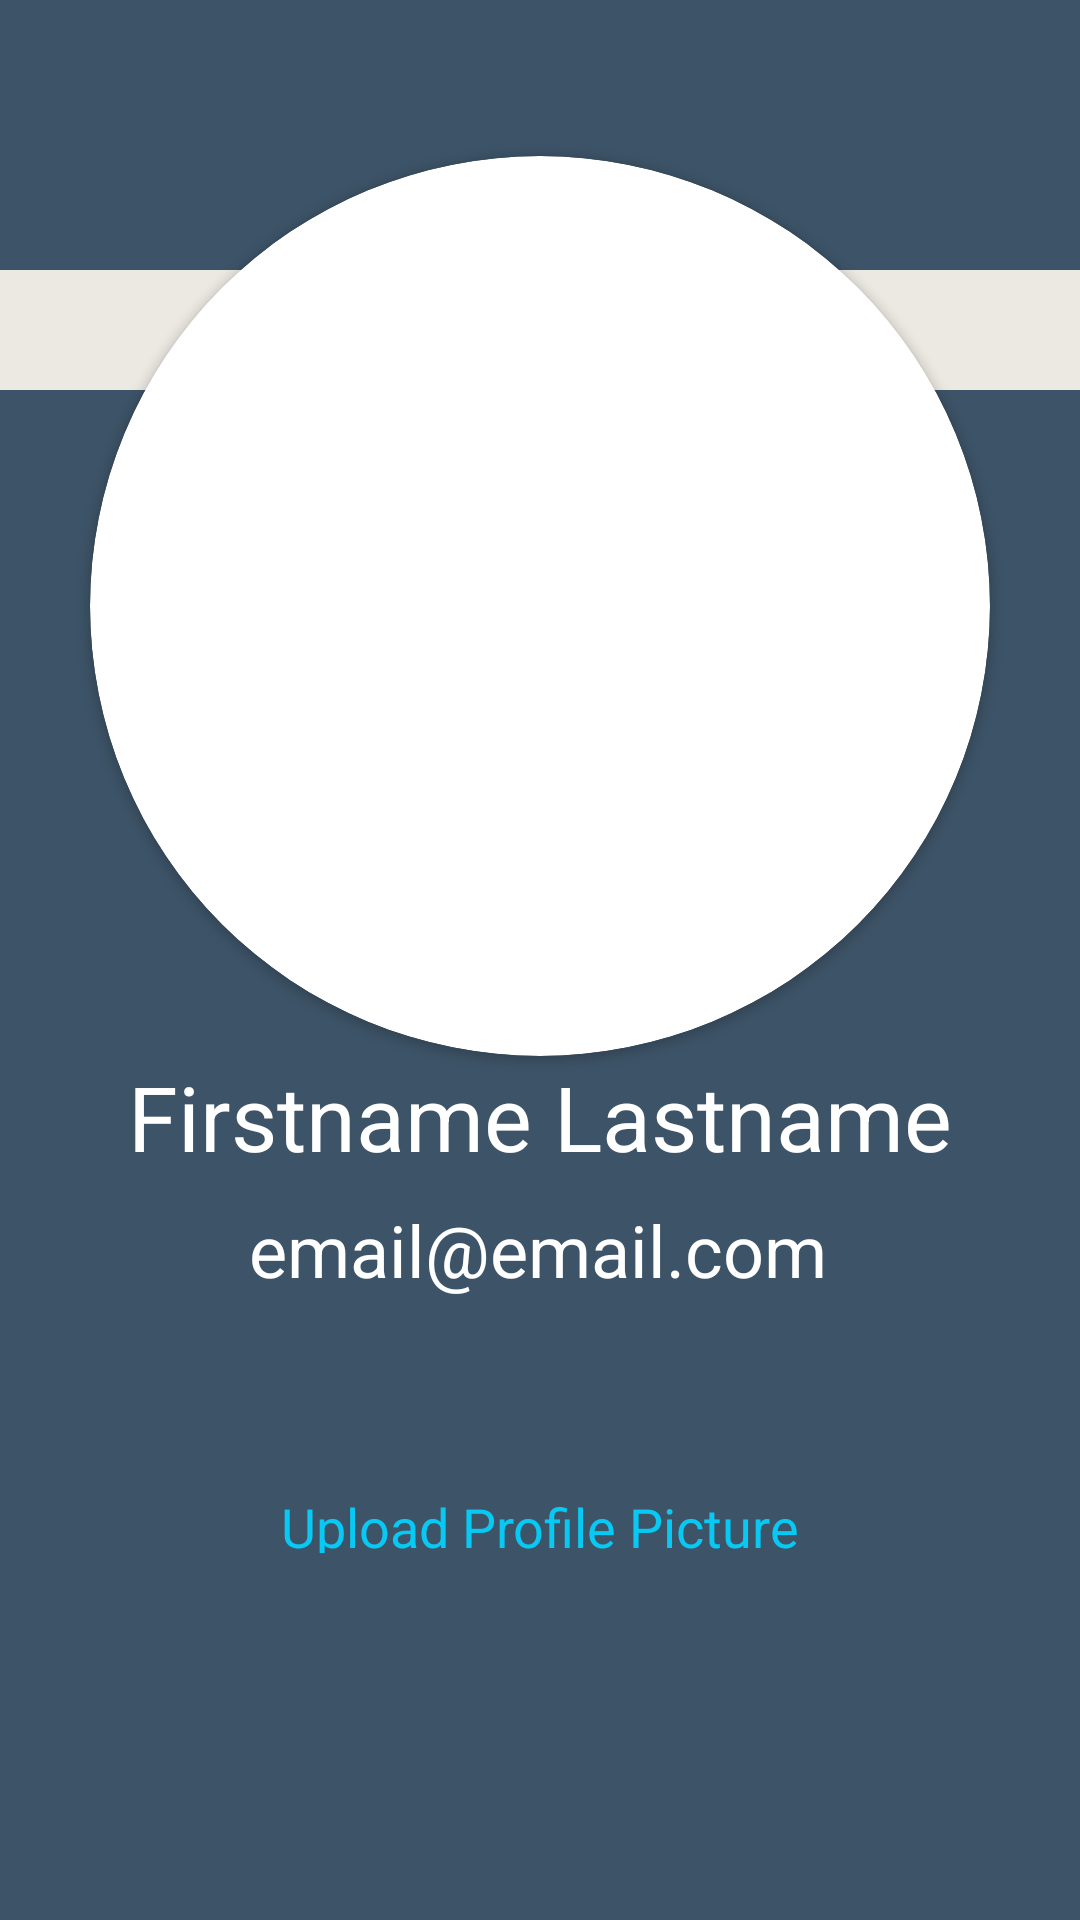

Write the Android layout XML for this screen, with the resource values it uses.
<!-- AndroidManifest.xml: application theme AppTheme -->
<!-- res/layout/fragment_profile.xml -->
<?xml version="1.0" encoding="utf-8"?>
<androidx.constraintlayout.widget.ConstraintLayout xmlns:android="http://schemas.android.com/apk/res/android"
    xmlns:app="http://schemas.android.com/apk/res-auto"
    xmlns:tools="http://schemas.android.com/tools"
    android:layout_width="match_parent"
    android:background = "@color/colorBackground"
    android:layout_height="match_parent">

    <TextView
        android:id="@+id/textView54"
        android:layout_width="420dp"
        android:layout_height="90dp"
        android:background="@color/colorBtn"
        app:layout_constraintEnd_toEndOf="parent"
        app:layout_constraintHorizontal_bias="0.0"
        app:layout_constraintStart_toStartOf="parent"
        app:layout_constraintTop_toTopOf="parent" />

    <TextView
        android:id="@+id/textView9"
        android:layout_width="505dp"
        android:layout_height="510dp"
        android:layout_marginTop="200dp"
        android:background="@color/colorBtn"
        app:layout_constraintBottom_toBottomOf="parent"
        app:layout_constraintEnd_toEndOf="parent"
        app:layout_constraintStart_toStartOf="parent"
        app:layout_constraintTop_toBottomOf="@+id/textView54"
        app:layout_constraintVertical_bias="1.0" />

    <androidx.cardview.widget.CardView
        android:id="@+id/new_family_view"
        android:layout_width="300dp"
        android:layout_height="300dp"
        android:layout_centerHorizontal="true"
        android:layout_marginTop="52dp"
        android:elevation="12dp"
        android:innerRadius="0dp"
        android:shape="ring"
        android:thicknessRatio="1.9"
        app:cardCornerRadius="150dp"
        app:layout_constraintEnd_toEndOf="parent"
        app:layout_constraintStart_toStartOf="parent"
        app:layout_constraintTop_toTopOf="@+id/textView54">

        <androidx.constraintlayout.widget.ConstraintLayout
            android:layout_width="match_parent"
            android:layout_height="match_parent">

            <ImageView
                android:id="@+id/profile_user_dp"
                android:layout_width="0dp"
                android:layout_height="0dp"
                app:layout_constraintBottom_toBottomOf="parent"
                app:layout_constraintEnd_toEndOf="parent"
                app:layout_constraintStart_toStartOf="parent"
                app:layout_constraintTop_toTopOf="parent"
                tools:srcCompat="@tools:sample/avatars" />
        </androidx.constraintlayout.widget.ConstraintLayout>

    </androidx.cardview.widget.CardView>

    <TextView
        android:id="@+id/profile_upload"
        android:layout_width="wrap_content"
        android:layout_height="21dp"
        android:layout_marginTop="64dp"
        android:clickable="true"
        android:text="Upload Profile Picture"
        android:textColor="#07C9F3"
        android:textSize="18sp"
        app:layout_constraintEnd_toEndOf="parent"
        app:layout_constraintStart_toStartOf="parent"
        app:layout_constraintTop_toBottomOf="@+id/account_fragment_email" />

    <TextView
        android:id="@+id/account_fragment_name"
        android:layout_width="wrap_content"
        android:layout_height="wrap_content"
        android:text="Firstname Lastname"
        android:textColor="@android:color/white"
        android:textSize="30sp"
        app:layout_constraintEnd_toEndOf="parent"
        app:layout_constraintStart_toStartOf="parent"
        app:layout_constraintTop_toBottomOf="@+id/new_family_view" />

    <TextView
        android:id="@+id/account_fragment_email"
        android:layout_width="wrap_content"
        android:layout_height="wrap_content"
        android:layout_marginTop="8dp"
        android:text="email@email.com"
        android:textColor="@android:color/white"
        android:textSize="24sp"
        app:layout_constraintEnd_toEndOf="parent"
        app:layout_constraintHorizontal_bias="0.497"
        app:layout_constraintStart_toStartOf="parent"
        app:layout_constraintTop_toBottomOf="@+id/account_fragment_name" />


</androidx.constraintlayout.widget.ConstraintLayout>
<!-- resources referenced by this layout -->
<resources>
  <color name="colorBackground">#ECE8E2</color>
  <color name="colorBtn">#3D5367</color>
  <style name="AppTheme" parent="Theme.AppCompat.Light.NoActionBar">
          
          <item name="colorPrimary">@color/colorPrimary</item>
          <item name="colorPrimaryDark">@color/colorPrimaryDark</item>
          <item name="colorAccent">@color/colorAccent</item>
      </style>
  <color name="colorPrimary">#3D5367</color>
  <color name="colorPrimaryDark">#003157</color>
  <color name="colorAccent">#3D5367</color>
</resources>
